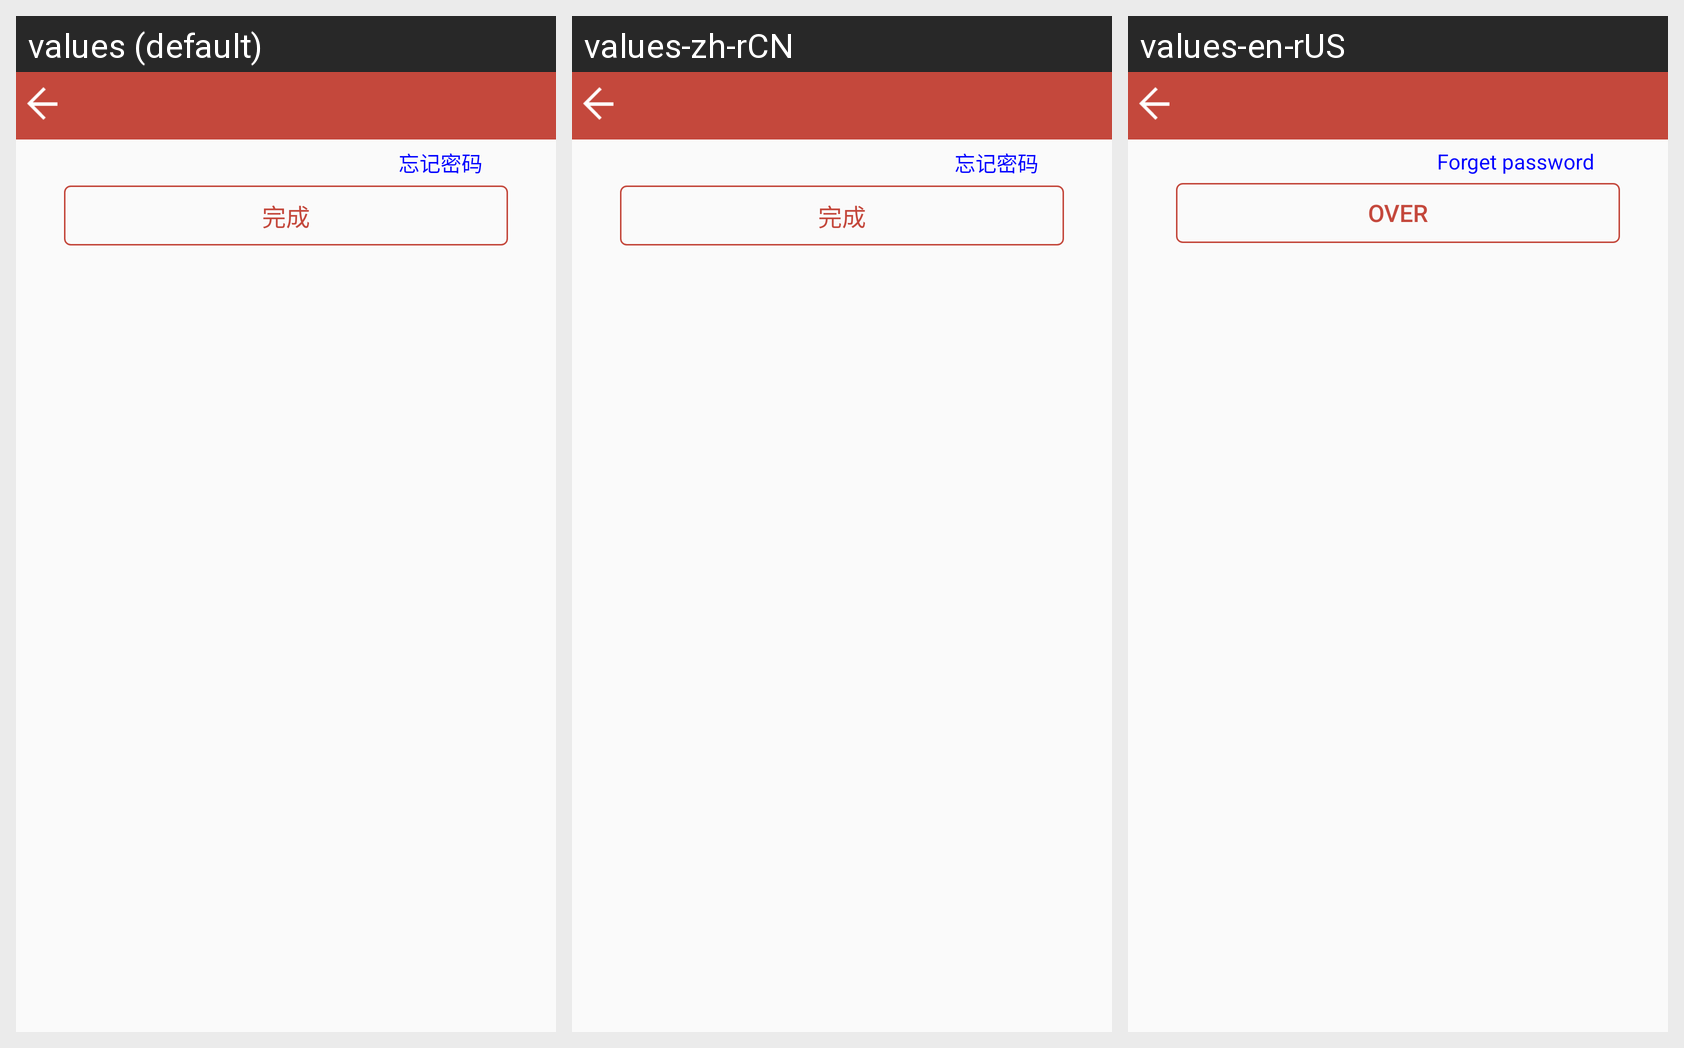

This grid shows one Android layout under several languages. Give, for every string resource on the screen, its name, the default text and each shown locale's text.
Android screen res/layout/activity_change_password.xml rendered under 3 locales, left to right: values (default), values-zh-rCN, values-en-rUS. Device: Nexus 5 (rendered at 1080×1920; each locale shown at half size, 540×960, under a caption strip naming it); theme AppTheme.
Strings drawn on this screen, with the default value and each locale's value (text and hints the layout hard-codes, and strings that could not be matched under every locale, appear in the picture but are not listed):

forget_password_1
  values: 忘记密码
  values-zh-rCN: 忘记密码
  values-en-rUS: Forget password

over
  values: 完成
  values-zh-rCN: 完成
  values-en-rUS: Over
